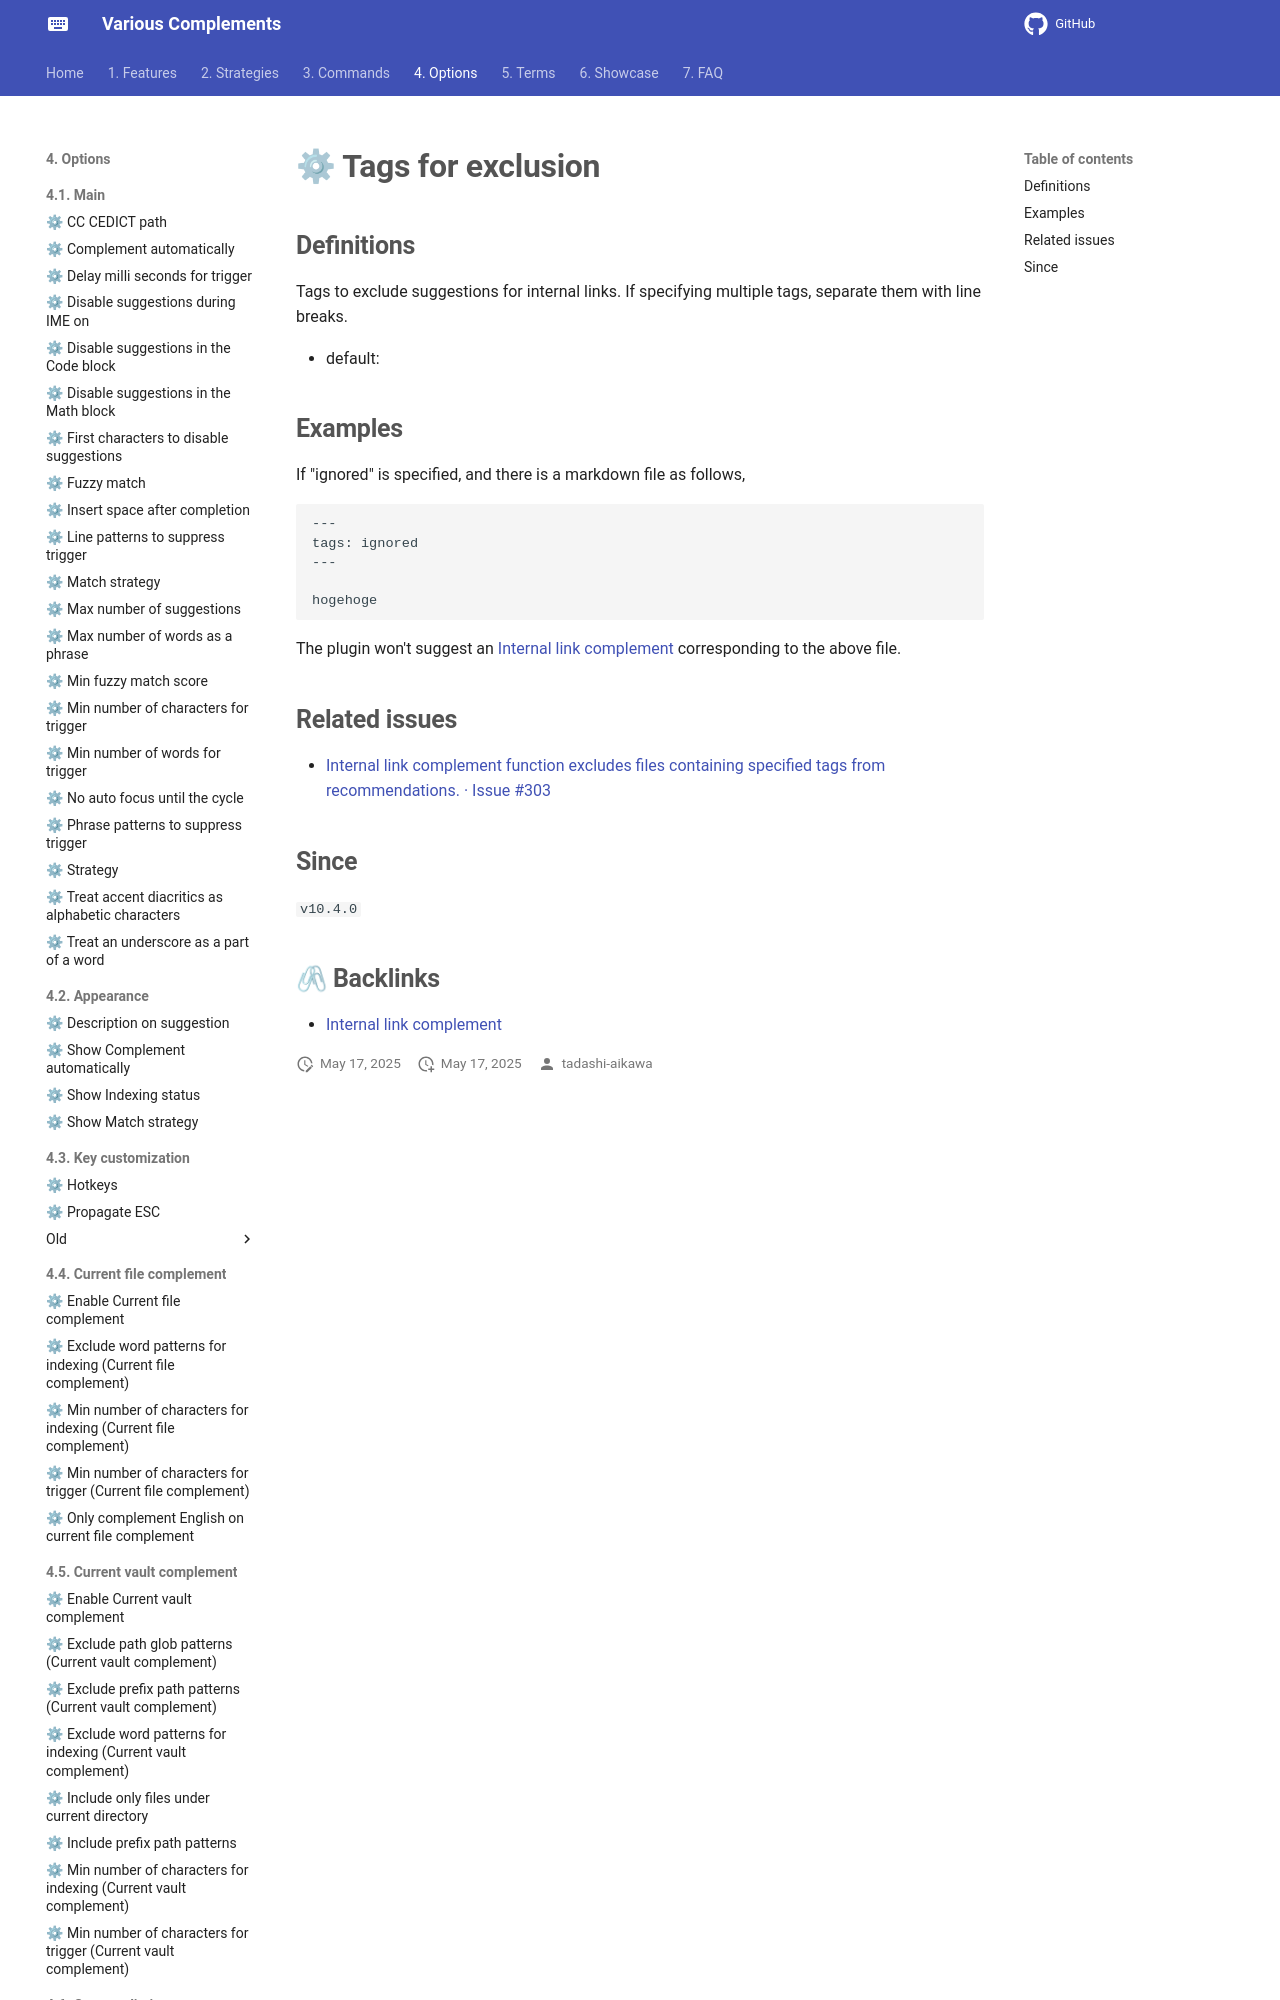

repository: tadashi-aikawa/docs-obsidian-various-complements-plugin · page: 4. Options/4.7. Internal link complement/⚙ Tags for exclusion/index.html · generator: mkdocs

## Definitions

Tags to exclude suggestions for internal links. If specifying multiple tags, separate them with line breaks.

- default:

## Examples

If "ignored" is specified, and there is a markdown file as follows,

```txt
---
tags: ignored
---

hogehoge
```
